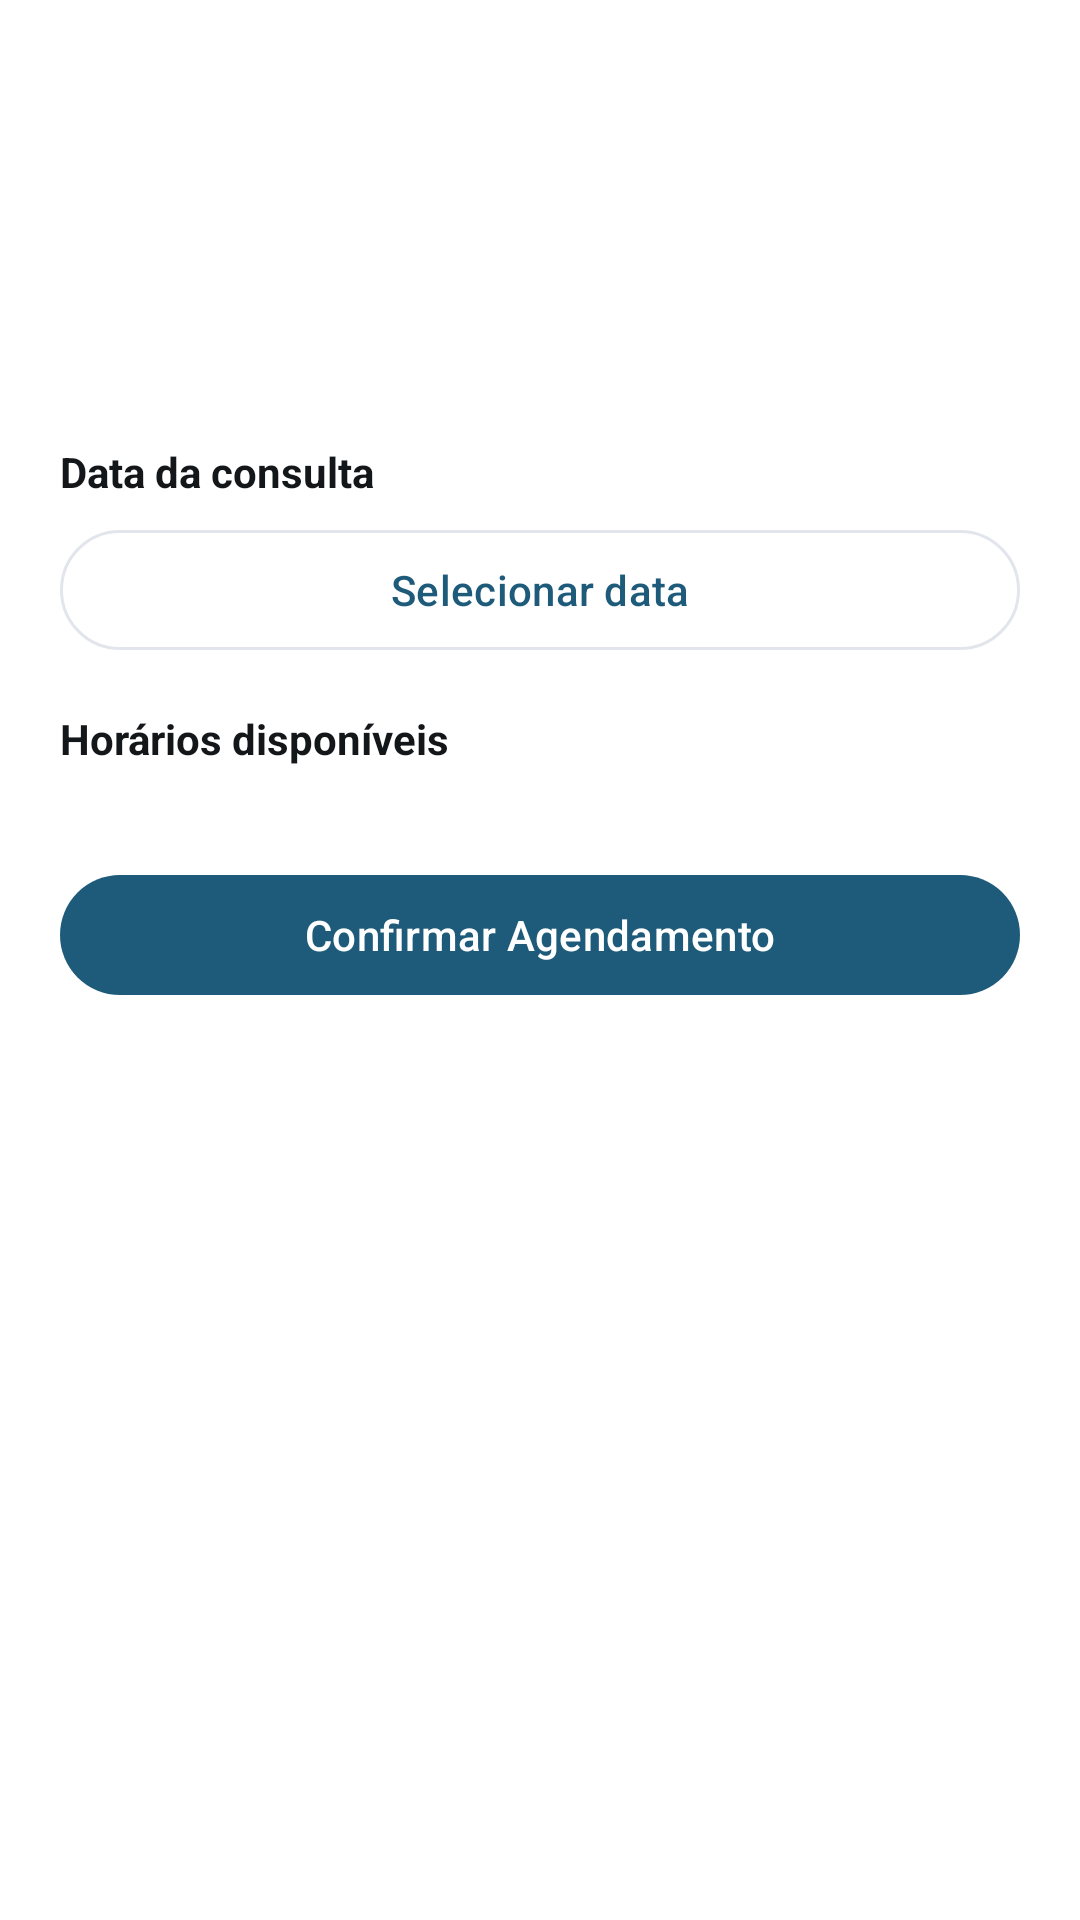

The Android layout XML behind this screen, and the referenced resources:
<!-- AndroidManifest.xml: application theme Theme.CuraLink -->
<!-- res/layout/fragment_doctor_detail.xml -->
<?xml version="1.0" encoding="utf-8"?>

<ScrollView xmlns:android="http://schemas.android.com/apk/res/android"
    xmlns:app="http://schemas.android.com/apk/res-auto"
    android:layout_width="match_parent"
    android:layout_height="match_parent"
    android:background="@color/white"
    android:padding="20dp">

    <LinearLayout
        android:layout_width="match_parent"
        android:layout_height="wrap_content"
        android:orientation="vertical">

        <TextView
            android:id="@+id/tvDetailName"
            android:layout_width="wrap_content"
            android:layout_height="wrap_content"
            android:textColor="@color/text_primary"
            android:textSize="22sp"
            android:textStyle="bold" />

        <TextView
            android:id="@+id/tvDetailSpecialty"
            android:layout_width="wrap_content"
            android:layout_height="wrap_content"
            android:layout_marginTop="4dp"
            android:textColor="@color/accent_subtle"
            android:textSize="15sp" />

        <TextView
            android:id="@+id/tvDetailLocation"
            android:layout_width="wrap_content"
            android:layout_height="wrap_content"
            android:layout_marginTop="4dp"
            android:textColor="@color/text_secondary"
            android:textSize="14sp" />

        <TextView
            android:id="@+id/tvDetailBio"
            android:layout_width="match_parent"
            android:layout_height="wrap_content"
            android:layout_marginTop="12dp"
            android:textColor="@color/text_primary"
            android:textSize="14sp" />

        <TextView
            android:layout_width="wrap_content"
            android:layout_height="wrap_content"
            android:layout_marginTop="20dp"
            android:text="Data da consulta"
            android:textColor="@color/text_primary"
            android:textStyle="bold" />

        <com.google.android.material.button.MaterialButton
            android:id="@+id/btnPickDate"
            style="@style/Widget.Material3.Button.OutlinedButton"
            android:layout_width="match_parent"
            android:layout_height="wrap_content"
            android:layout_marginTop="6dp"
            android:text="Selecionar data" />

        <TextView
            android:layout_width="wrap_content"
            android:layout_height="wrap_content"
            android:layout_marginTop="16dp"
            android:text="Horários disponíveis"
            android:textColor="@color/text_primary"
            android:textStyle="bold" />

        <com.google.android.material.chip.ChipGroup
            android:id="@+id/chipGroupSlots"
            android:layout_width="match_parent"
            android:layout_height="wrap_content"
            android:layout_marginTop="8dp"
            app:singleSelection="true" />

        <com.google.android.material.button.MaterialButton
            android:id="@+id/btnConfirmAppointment"
            android:layout_width="match_parent"
            android:layout_height="48dp"
            android:layout_marginTop="24dp"
            android:text="Confirmar Agendamento" />
    </LinearLayout>
</ScrollView>
<!-- resources referenced by this layout -->
<resources>
  <color name="accent_subtle">#1E5B7A</color>
  <color name="text_primary">#14171A</color>
  <color name="text_secondary">#5C6672</color>
  <color name="white">#FFFFFF</color>
  <style name="Theme.CuraLink" parent="Theme.Material3.Light.NoActionBar">
          <item name="android:windowBackground">@color/white</item>
          <item name="colorSurface">@color/white</item>
          <item name="colorOnSurface">@color/text_primary</item>
          <item name="colorSurfaceVariant">@color/surface_subtle</item>
          <item name="colorOnSurfaceVariant">@color/text_secondary</item>
          <item name="colorOutline">@color/border_light</item>
  
          <item name="colorPrimary">@color/accent_subtle</item>
          <item name="colorOnPrimary">@color/white</item>
          <item name="colorPrimaryContainer">@color/accent_soft_tint</item>
          <item name="colorOnPrimaryContainer">@color/accent_subtle_dark</item>
  
          <item name="android:statusBarColor">@color/white</item>
          <item name="android:windowLightStatusBar">true</item>
      </style>
  <color name="surface_subtle">#F7F8FA</color>
  <color name="border_light">#E2E6EC</color>
  <color name="accent_soft_tint">#EAF2F6</color>
  <color name="accent_subtle_dark">#15435A</color>
</resources>
